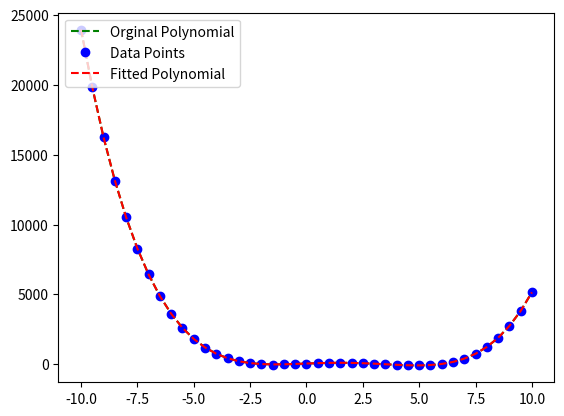

The script that saved this image:
import numpy as np 
import scipy.optimize as spo
import matplotlib.pyplot as plt

def err_fun(coeff, data):
    actual_values = data[:, 1]
    predicted_values = np.polyval(coeff, data[:, 0])
    error = np.sum((actual_values - predicted_values) ** 2)
    return error

def fit_polynomial(data, err_fun, degree):
    coff = np.poly1d(np.ones(degree+1))
    min = spo.minimize(err_fun, coff, args=(data,), method="SLSQP", options={'disp':True})
    return np.poly1d(min.x)

def main():
    #Orginal Polynomial
    orginal_line_coeff = np.poly1d([1.5, -10, -5, 60, 50])
    x_points = np.linspace(-10, 10, 41)
    y_points = np.polyval(orginal_line_coeff, x_points)
    print("Orginal Polynomial: ")
    print(orginal_line_coeff)
    plt.plot(x_points, y_points, 'g--', label="Orginal Polynomial")

    #Orginal Line after applying noise
    noise_sigma = 10.0
    noise = np.random.normal(0, noise_sigma, x_points.shape)
    data_points = np.asarray([x_points, y_points+noise]).T
    plt.plot(data_points[:, 0], data_points[:, 1], 'bo', label="Data Points")

    #Fitted Polynomial
    fitted_line_coeff = fit_polynomial(data_points, err_fun, 4)
    print("Fitted Polynomial: ")
    print(fitted_line_coeff)
    y_points_fitted = np.polyval(fitted_line_coeff, x_points)
    plt.plot(x_points, y_points_fitted, 'r--', label="Fitted Polynomial")
    plt.legend(loc="upper left")
    plt.show()

if __name__ == "__main__":
    main()

